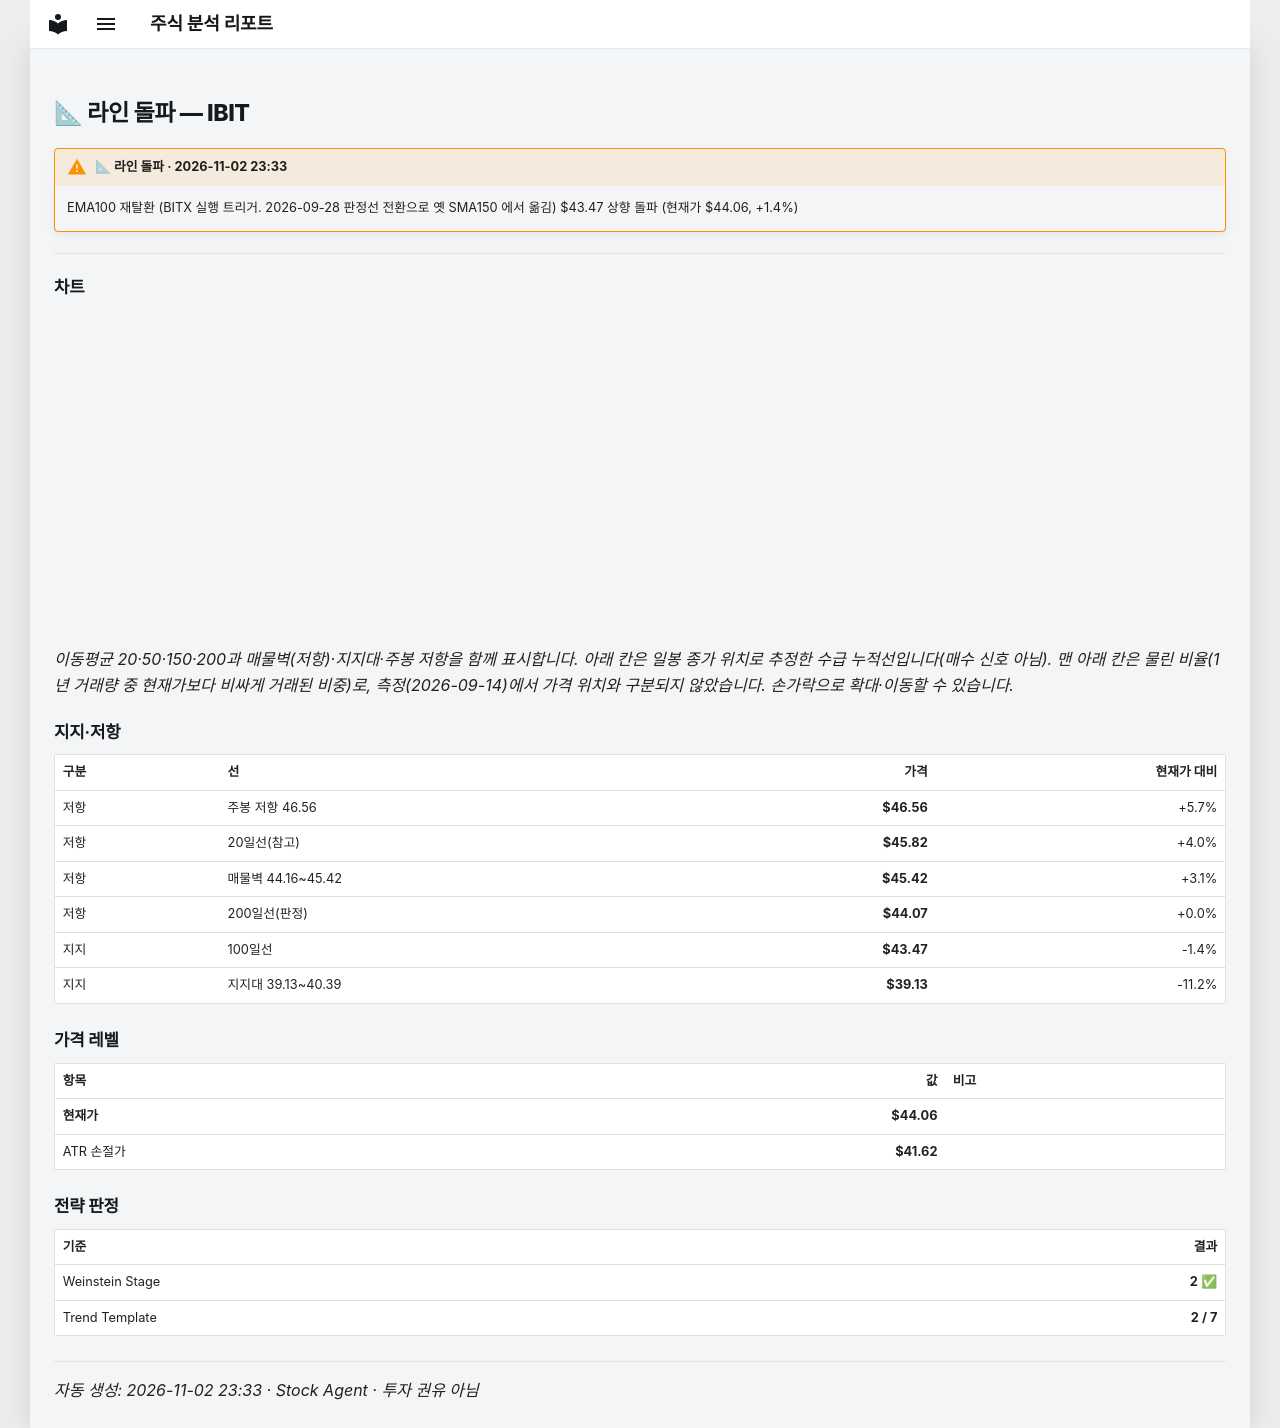

repository: soloandco/stock-reports · page: alerts/20261102-ibit-line_break/index.html · generator: mkdocs

---
title: "📐 라인 돌파 — IBIT"
ticker: IBIT
alert: "📐 라인 돌파"
created: 2026-11-02
comments: true
---

# 📐 라인 돌파 — IBIT

!!! warning "📐 라인 돌파 · 2026-11-02 23:33"
    EMA100 재탈환 (BITX 실행 트리거. 2026-09-28 판정선 전환으로 옛 SMA150 에서 옮김) $43.47 상향 돌파 (현재가 $44.06, +1.4%)

---

## 차트

<div class="stock-chart" data-src="../charts/20261102-ibit-line_break.json"></div>

_이동평균 20·50·150·200과 매물벽(저항)·지지대·주봉 저항을 함께 표시합니다. 아래 칸은 일봉 종가 위치로 추정한 수급 누적선입니다(매수 신호 아님). 맨 아래 칸은 물린 비율(1년 거래량 중 현재가보다 비싸게 거래된 비중)로, 측정(2026-09-14)에서 가격 위치와 구분되지 않았습니다. 손가락으로 확대·이동할 수 있습니다._

## 지지·저항

| 구분 | 선 | 가격 | 현재가 대비 |
|:-----|:---|-----:|-----------:|
| 저항 | 주봉 저항 46.56 | **$46.56** | +5.7% |
| 저항 | 20일선(참고) | **$45.82** | +4.0% |
| 저항 | 매물벽 44.16~45.42 | **$45.42** | +3.1% |
| 저항 | 200일선(판정) | **$44.07** | +0.0% |
| 지지 | 100일선 | **$43.47** | -1.4% |
| 지지 | 지지대 39.13~40.39 | **$39.13** | -11.2% |

## 가격 레벨

| 항목 | 값 | 비고 |
|:-----|---:|:-----|
| **현재가** | **$44.06** | |
| ATR 손절가 | **$41.62** | |

## 전략 판정

| 기준 | 결과 |
|:-----|-----:|
| Weinstein Stage | **2** ✅ |
| Trend Template | **2 / 7** |

---
_자동 생성: 2026-11-02 23:33 · Stock Agent · 투자 권유 아님_
